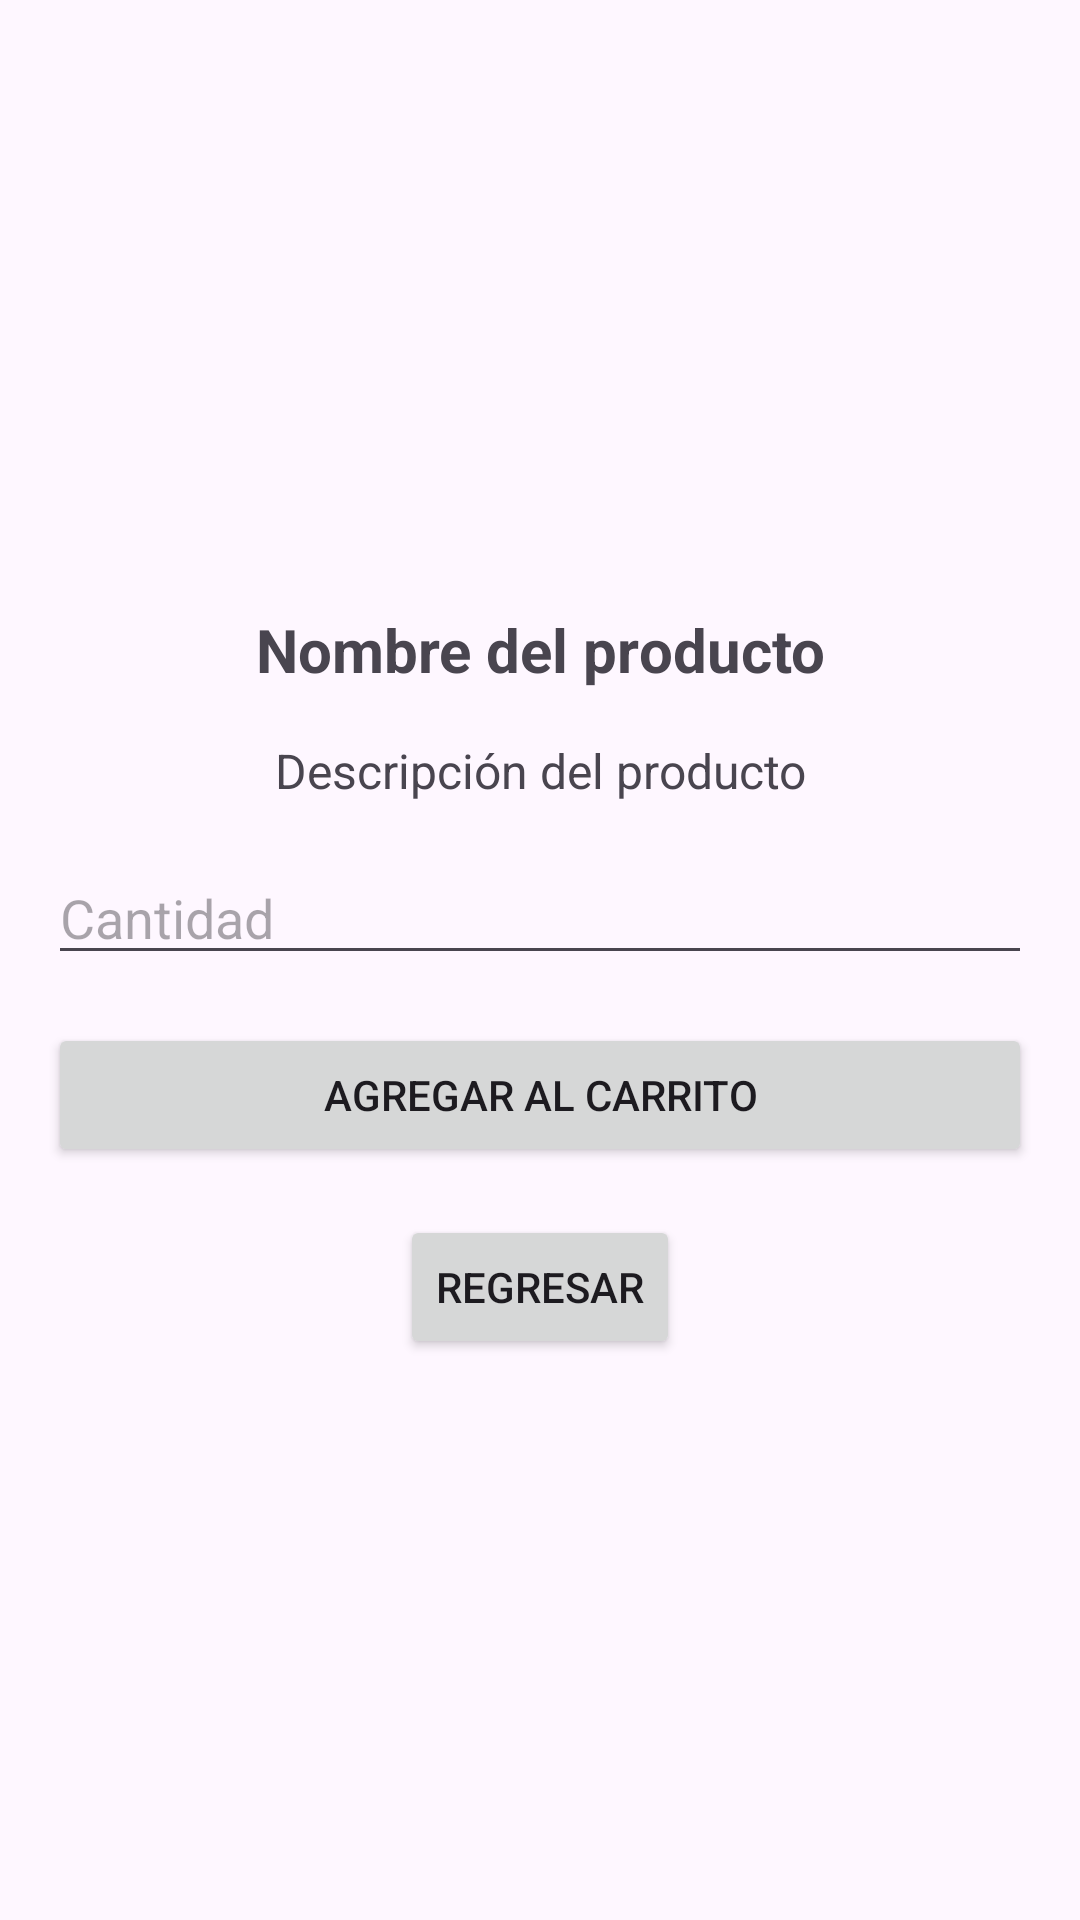

Here is an Android app screen rendered from its layout file. Give the layout XML and the strings, colors and styles it references.
<!-- AndroidManifest.xml: application theme Theme.Amoto -->
<!-- res/layout/activity_product_detail.xml -->
<?xml version="1.0" encoding="utf-8"?>
<androidx.constraintlayout.widget.ConstraintLayout xmlns:android="http://schemas.android.com/apk/res/android"
    xmlns:app="http://schemas.android.com/apk/res-auto"
    xmlns:tools="http://schemas.android.com/tools"
    android:layout_width="match_parent"
    android:layout_height="match_parent"
    tools:context=".ProductDetailActivity">

    <ScrollView
        android:layout_width="match_parent"
        android:layout_height="match_parent"
        android:fillViewport="true">

        <LinearLayout
            android:layout_width="match_parent"
            android:layout_height="wrap_content"
            android:orientation="vertical"
            android:padding="16dp"
            android:gravity="center">

            <ImageView
                android:id="@+id/productImage"
                android:layout_width="wrap_content"
                android:layout_height="wrap_content"
                android:scaleType="centerCrop"
                android:src="@drawable/default_product_image"
                android:layout_gravity="center"
                android:layout_marginBottom="16dp"/>

            <TextView
                android:id="@+id/productName"
                android:layout_width="match_parent"
                android:layout_height="wrap_content"
                android:text="Nombre del producto"
                android:textSize="20sp"
                android:textStyle="bold"
                android:gravity="center"
                android:layout_marginBottom="16dp"/>

            <TextView
                android:id="@+id/productDescription"
                android:layout_width="match_parent"
                android:layout_height="wrap_content"
                android:text="Descripción del producto"
                android:textSize="16sp"
                android:gravity="center"
                android:layout_marginBottom="16dp"/>

            <EditText
                android:id="@+id/quantity"
                android:layout_width="match_parent"
                android:layout_height="wrap_content"
                android:hint="Cantidad"
                android:inputType="number"
                android:layout_marginBottom="16dp"/>

            <Button
                android:id="@+id/addToCartButton"
                android:layout_width="match_parent"
                android:layout_height="wrap_content"
                android:text="Agregar al carrito"/>

            <Button
                android:id="@+id/backButton"
                android:layout_width="wrap_content"
                android:layout_height="wrap_content"
                android:text="Regresar"
                android:layout_marginTop="16dp"/>

        </LinearLayout>

    </ScrollView>

</androidx.constraintlayout.widget.ConstraintLayout>
<!-- resources referenced by this layout -->
<resources>
  <style name="Theme.Amoto" parent="Base.Theme.Amoto" />
  <style name="Base.Theme.Amoto" parent="Theme.Material3.DayNight.NoActionBar">
          
          
      </style>
</resources>
